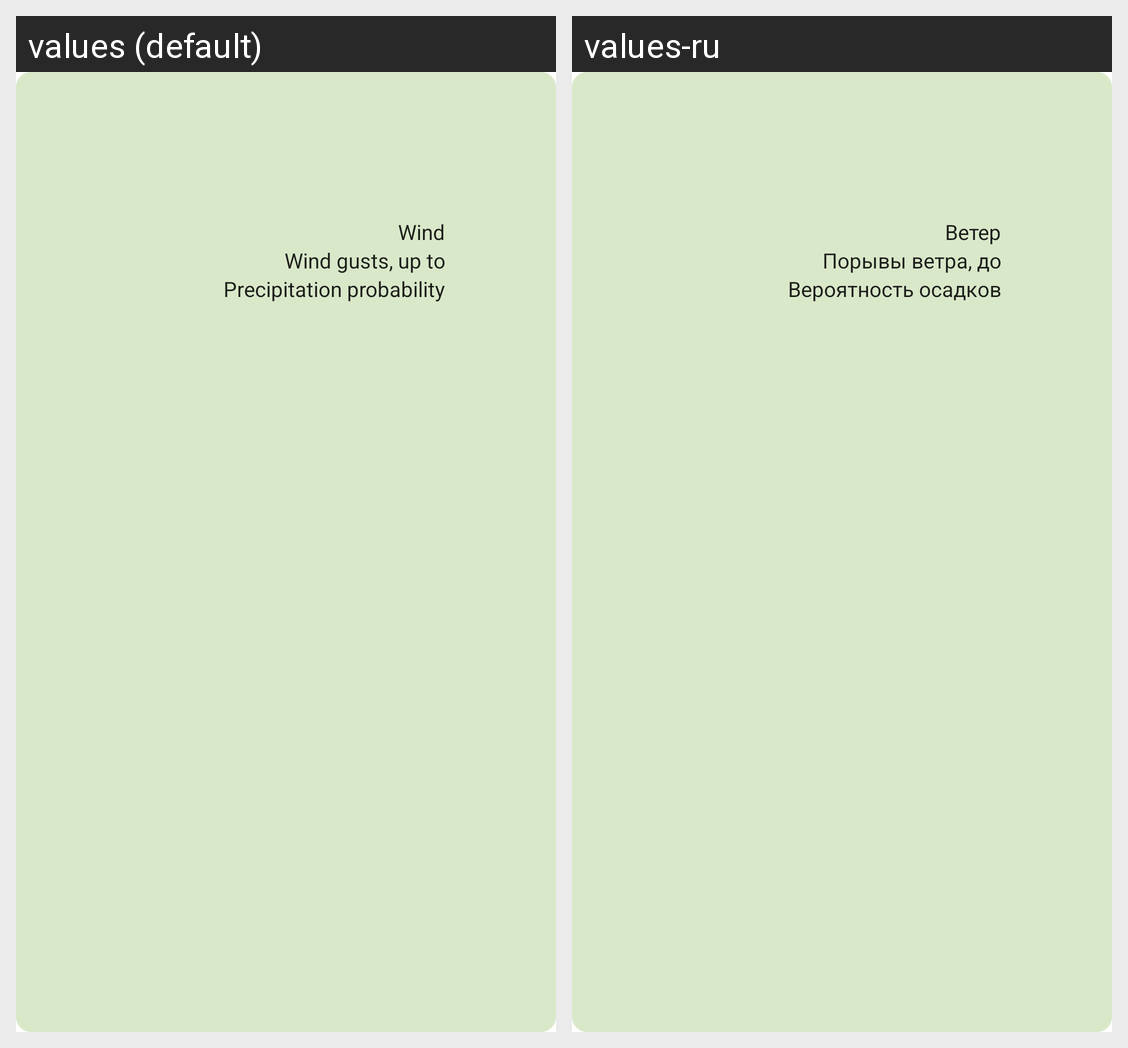

For this localized Android screen grid, give each drawn string resource with its value in every locale shown.
Android screen res/layout/card_day_weather.xml rendered under 2 locales, left to right: values (default), values-ru. Device: Nexus 5 (rendered at 1080×1920; each locale shown at half size, 540×960, under a caption strip naming it); theme Theme.Weather.
Strings drawn on this screen, with the default value and each locale's value (text and hints the layout hard-codes, and strings that could not be matched under every locale, appear in the picture but are not listed):

wind
  values: Wind
  values-ru: Ветер

wind_gusts
  values: Wind gusts, up to
  values-ru: Порывы ветра, до

precipitation_probability
  values: Precipitation probability
  values-ru: Вероятность осадков
